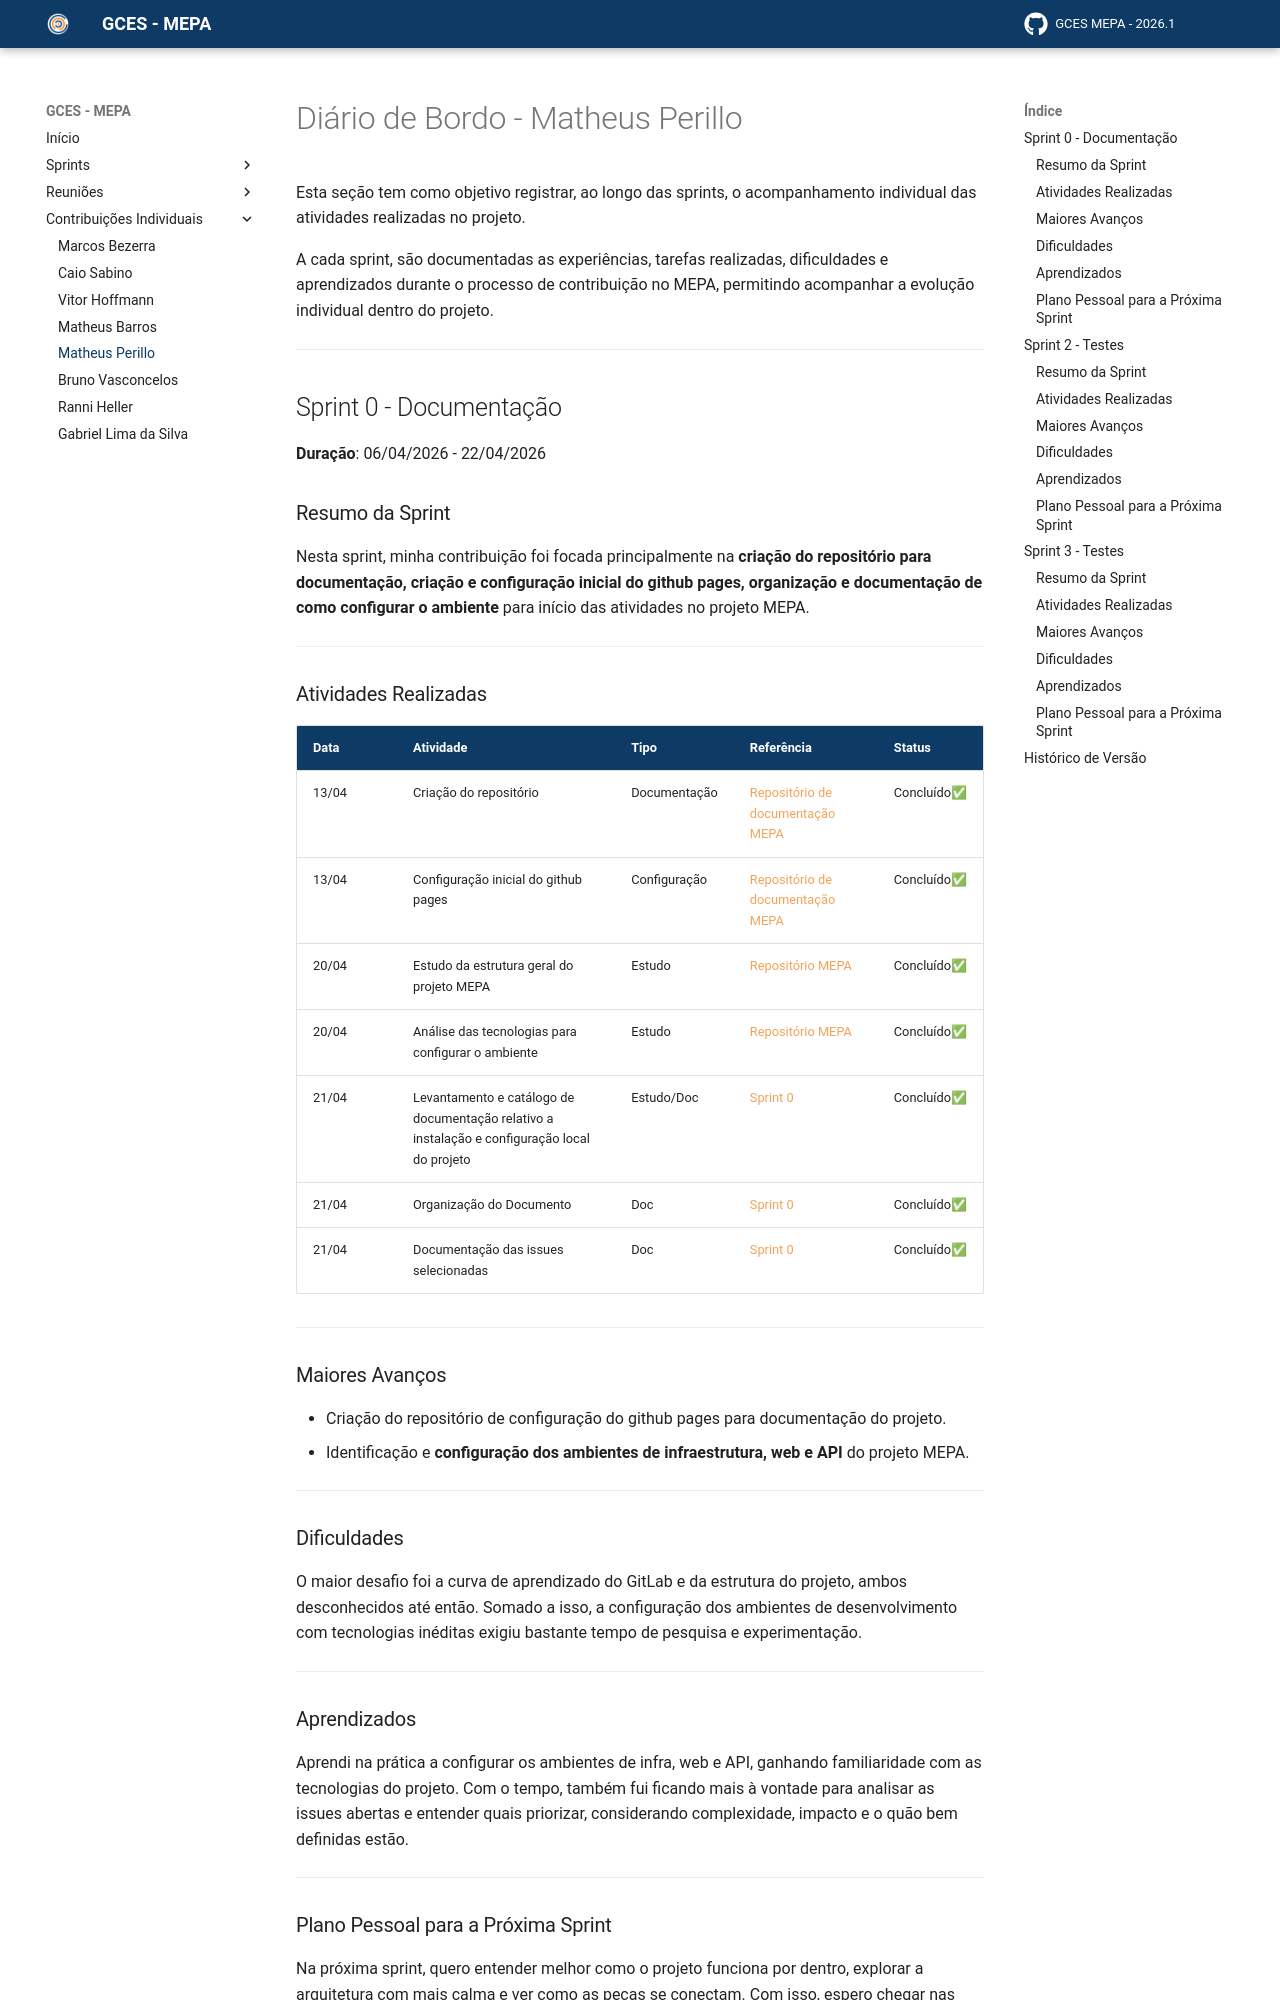

repository: matheusperillo03/GCES-MEPA-GH_PAGES-2026-1 · page: paginas/contribuicoes/matheus-perillo/index.html · generator: mkdocs

# Diário de Bordo - Matheus Perillo

Esta seção tem como objetivo registrar, ao longo das sprints, o acompanhamento individual das atividades realizadas no projeto.

A cada sprint, são documentadas as experiências, tarefas realizadas, dificuldades e aprendizados durante o processo de contribuição no MEPA, permitindo acompanhar a evolução individual dentro do projeto.

---

## Sprint 0 - Documentação  
**Duração**: 06/04/2026 - 22/04/2026  

### Resumo da Sprint

Nesta sprint, minha contribuição foi focada principalmente na **criação do repositório para documentação, criação e configuração inicial do github pages, organização e documentação de como configurar o ambiente** para início das atividades no projeto MEPA.

---

### Atividades Realizadas

| Data | Atividade | Tipo | Referência | Status |
| ----- | --------- | ---- | ---------- | ------ |
| 13/04 | Criação do repositório | Documentação | [Repositório de documentação MEPA](https://github.com/matheusperillo03/GCES-MEPA-GH_PAGES-2026-1) | Concluído✅ |
| 13/04 | Configuração inicial do github pages | Configuração | [Repositório de documentação MEPA](https://github.com/matheusperillo03/GCES-MEPA-GH_PAGES-2026-1) | Concluído✅ |
| 20/04 | Estudo da estrutura geral do projeto MEPA | Estudo | [Repositório MEPA](https://gitlab.com/lappis-unb/projetos-energia/mepa) | Concluído✅ |
| 20/04 | Análise das tecnologias para configurar o ambiente | Estudo | [Repositório MEPA](https://gitlab.com/lappis-unb/projetos-energia/mepa) | Concluído✅ |
| 21/04 | Levantamento e catálogo de documentação relativo a instalação e configuração local do projeto | Estudo/Doc | [Sprint 0](../sprints/sprint0.md) | Concluído✅ |
| 21/04 | Organização do Documento | Doc | [Sprint 0](../sprints/sprint0.md) | Concluído✅ |
| 21/04 | Documentação das issues selecionadas | Doc | [Sprint 0](../sprints/sprint0.md) | Concluído✅ |

---

### Maiores Avanços

- Criação do repositório de configuração do github pages para documentação do projeto.
- Identificação e **configuração dos ambientes de infraestrutura, web e API** do projeto MEPA.

---

### Dificuldades

O maior desafio foi a curva de aprendizado do GitLab e da estrutura do projeto, ambos desconhecidos até então. Somado a isso, a configuração dos ambientes de desenvolvimento com tecnologias inéditas exigiu bastante tempo de pesquisa e experimentação.

---

### Aprendizados

Aprendi na prática a configurar os ambientes de infra, web e API, ganhando familiaridade com as tecnologias do projeto. Com o tempo, também fui ficando mais à vontade para analisar as issues abertas e entender quais priorizar, considerando complexidade, impacto e o quão bem definidas estão.

---

### Plano Pessoal para a Próxima Sprint

Na próxima sprint, quero entender melhor como o projeto funciona por dentro, explorar a arquitetura com mais calma e ver como as peças se conectam. Com isso, espero chegar nas issues com mais confiança e conseguir resolvê-las de forma mais efetiva.

---

## Sprint 2 - Testes
**Duração**: 12/05/2026 - 25/05/2026

### Resumo da Sprint

Nesta sprint, o foco foi aumentar a cobertura de testes do módulo de **Mapa** do MEPA Web, que estava em apenas 49% no módulo principal e 21% nos componentes. Após entrar em contato com o time e obter acesso ao relatório de cobertura (`lcov.info`), identifiquei os três arquivos mais críticos sem testes (`map-explorer`, `map-explorer-markers` e `map-explorer-sidebar`) e assumi a responsabilidade por esse módulo dentro da [Issue #75](https://gitlab.com/lappis-unb/projetos-energia/mepa/mepa-web/-/work_items/75), que foi dividida entre três integrantes.
